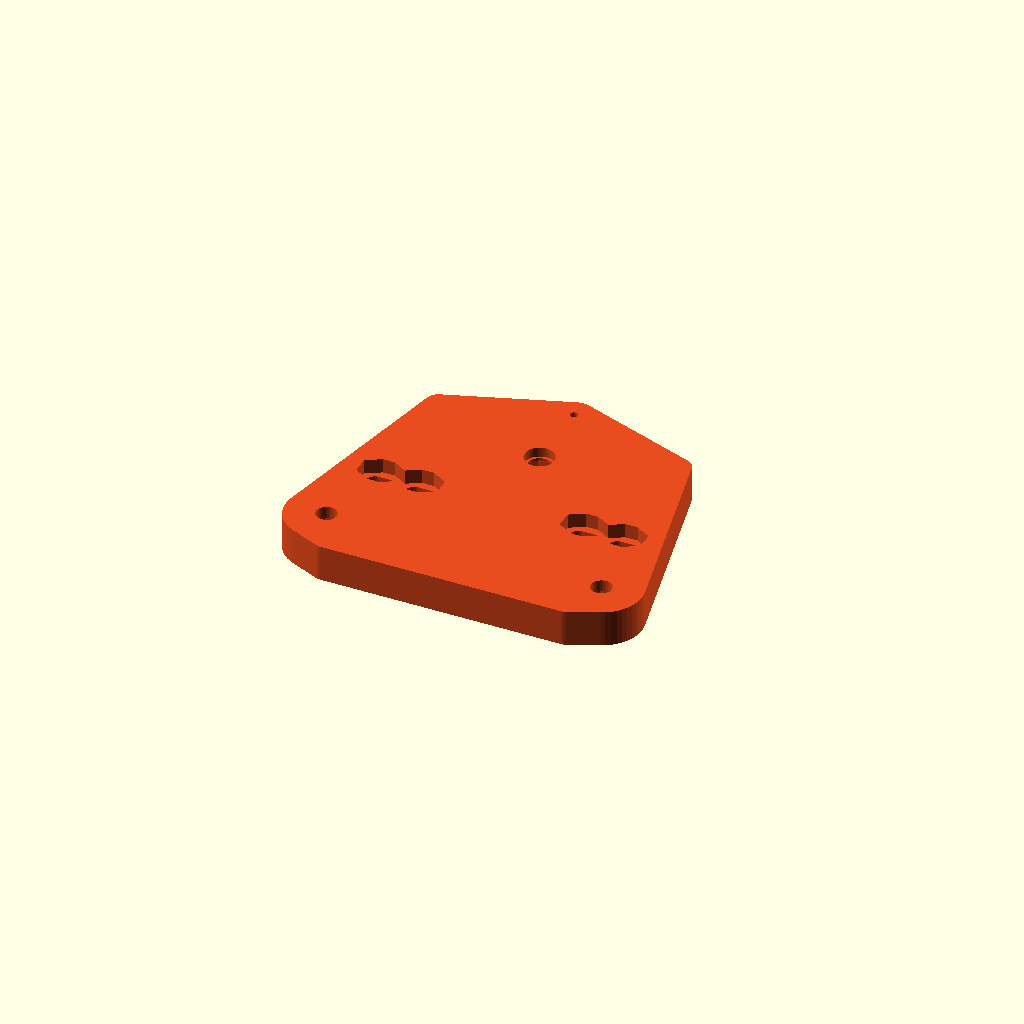
Cell 1: rendered with the file's own defaults.
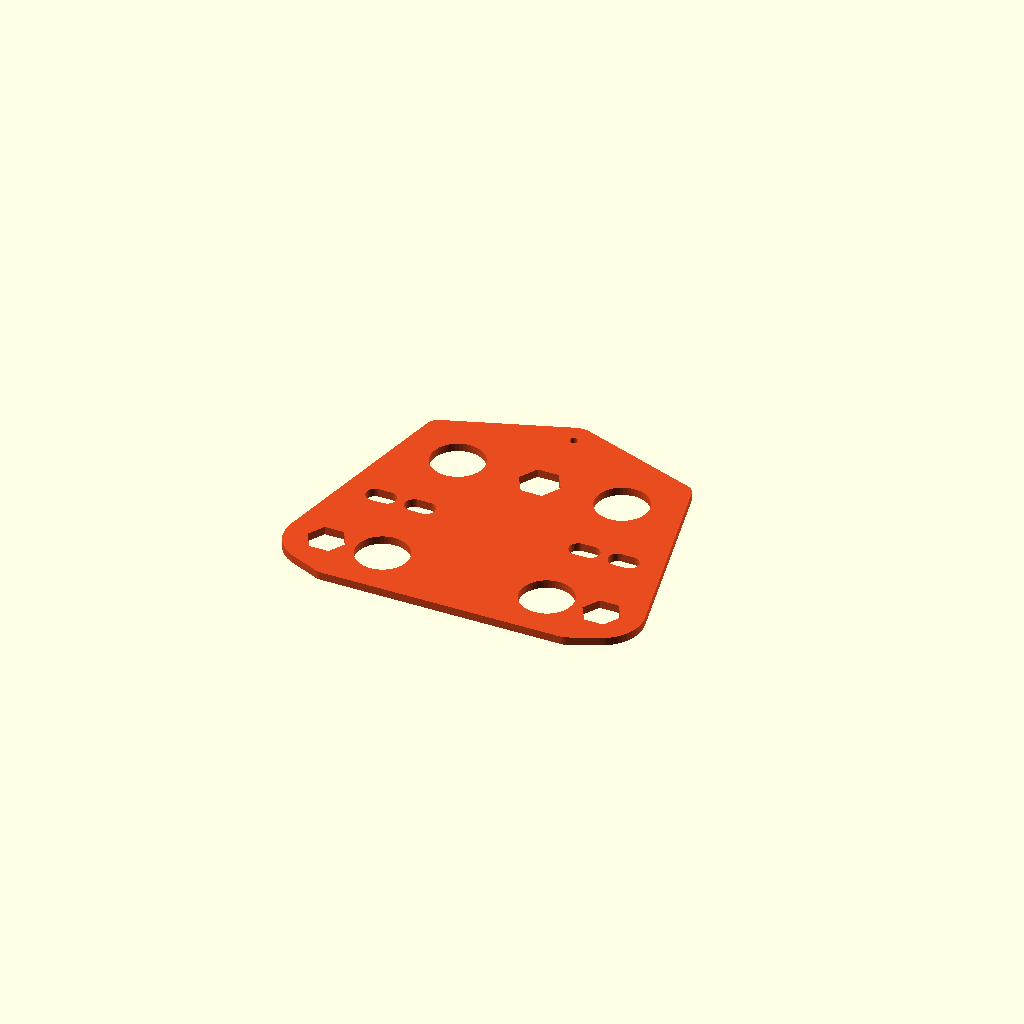
Cell 2: part = "template" (everything else at default).
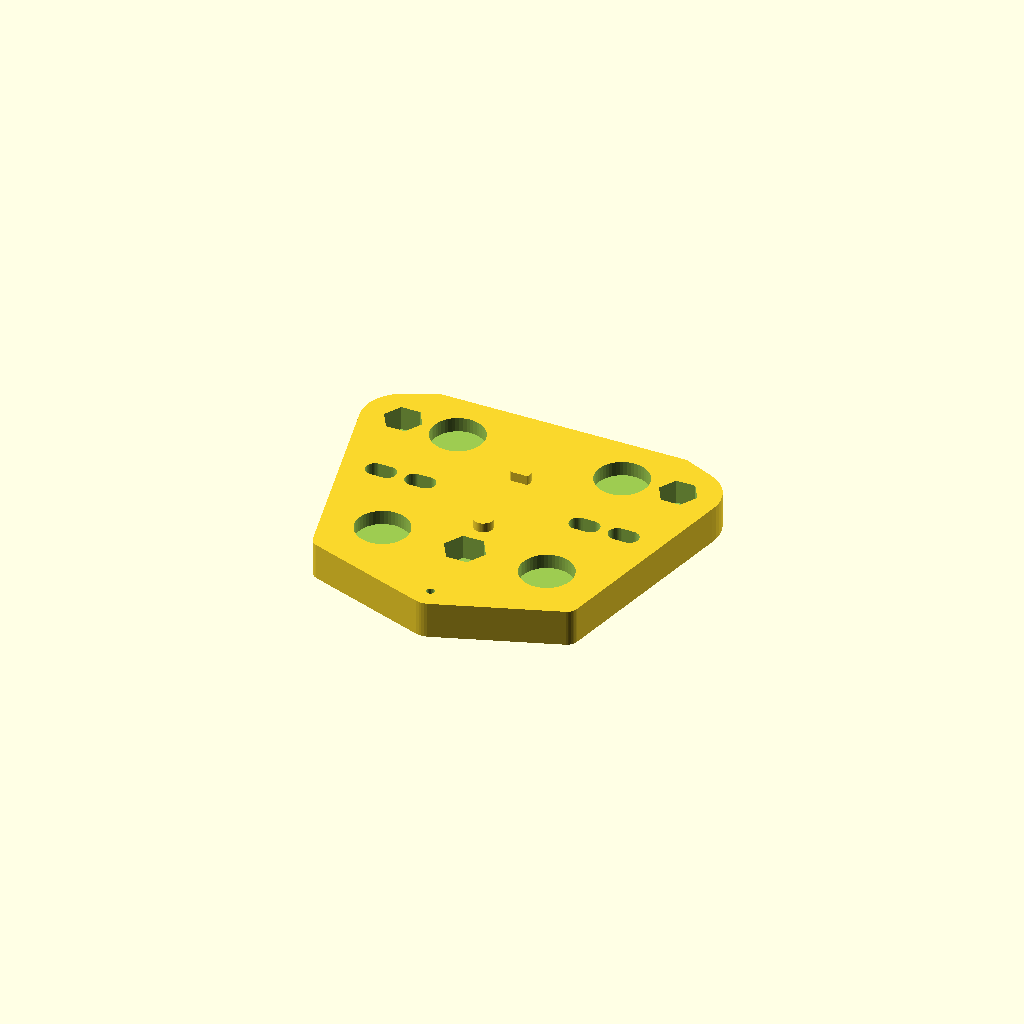
Cell 3: the same model with print_flip = true.
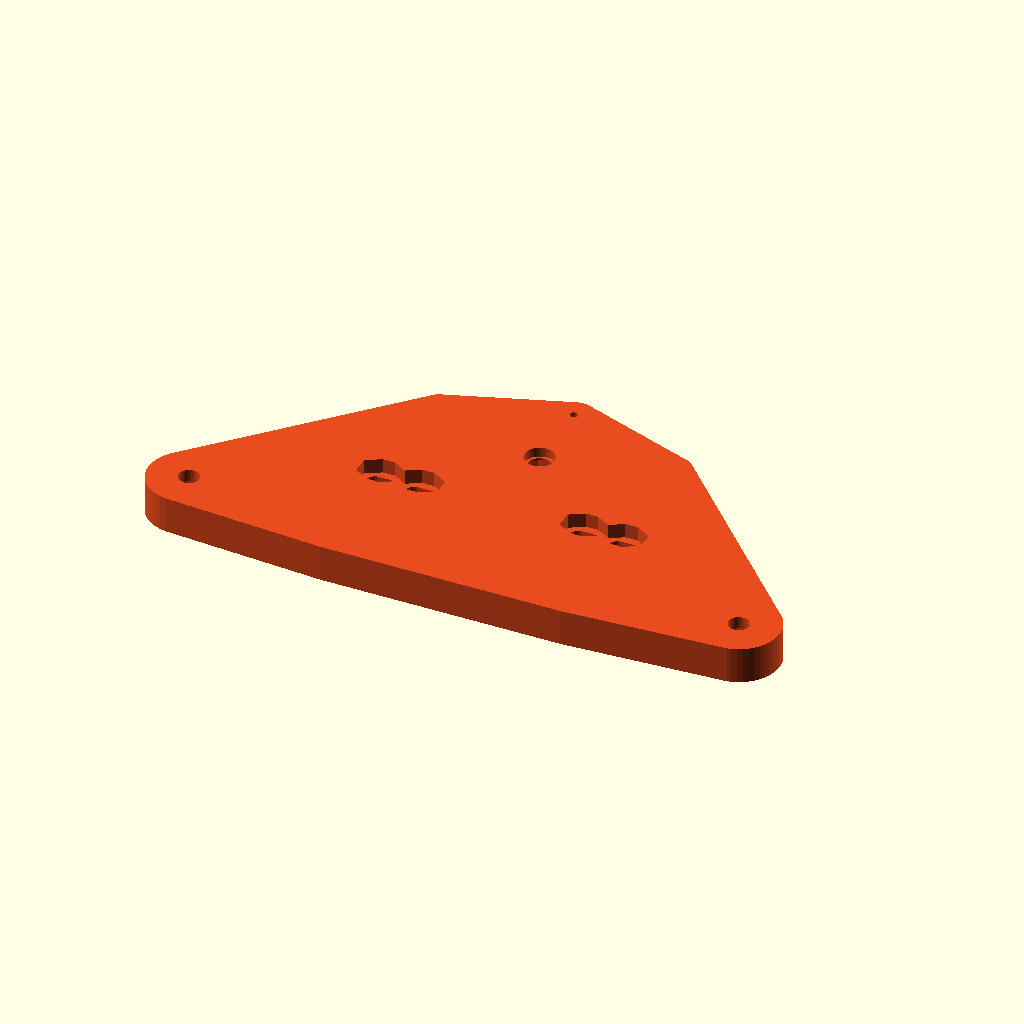
Cell 4: the same model with x_pitch = 136.
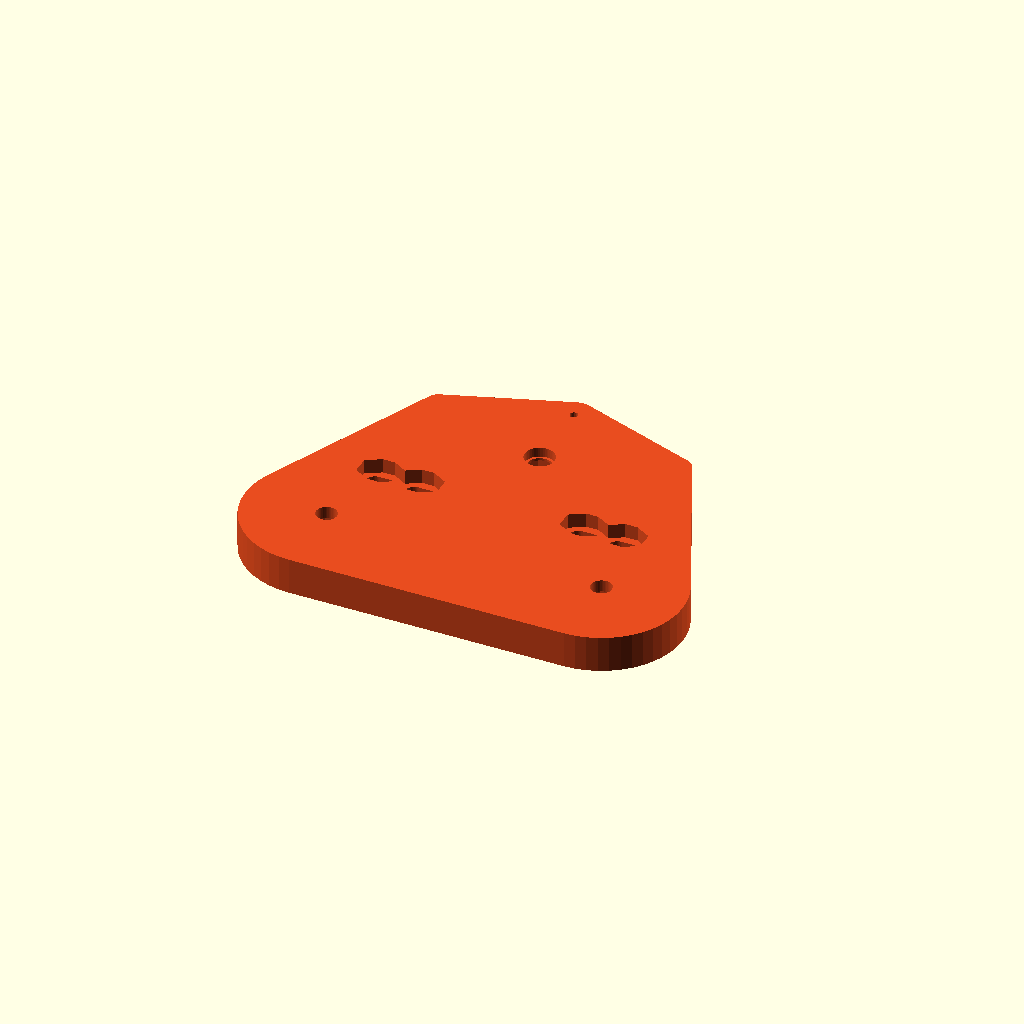
Cell 5: boss_r = 20 (everything else at default).
All cells are drawn from one camera (rotation 55°, 0°, 25°, orthographic, colour scheme Cornfield), so only the parameter changes between them.
OpenSCAD source file cad/parts/gantry-carriage.scad:
// Gantry plate, v3: a printed three-wheel plate for the horizontal rail,
// bolted with M4 to the back of the bought four-wheel metal plate that rides
// the spine (Matt, 2026-09-23). The printed 3 + 3 plate (compact-carriage.scad)
// could not hold the arm's moment on the spine and its centre bolt skewed in
// 3 mm of counterbored plate. The metal plate's four wheels now take the
// spine; this part only carries the gantry.
//
// Hardware is the kit's: M5 x 25 low-profile screws, 6 mm spacers (plain or
// eccentric), thin washers, nylocs. No M5 x 30. The metal plate is 3 mm, so
// its own wheels use the 25s as sold. Here each gantry screw goes in from the
// wheel side, head on the wheel's outer face, and threads into a nyloc
// trapped in a hex pocket in the plate's back. 25 - wheel - washer - spacer
// leaves 7.77: `layer` (3) of plate, then 4.77 into the 5 mm nut. The nut is
// held square over its full height by the pocket, so the screw is located
// over 8 mm, not 3, and the plate round the station stays full thickness.
// Nylon side of the nut faces the metal plate.
//
// The eccentric station: the collar's hole is 2.4 deep, 0.1 short of the
// collar, so the collar bears on the 0.6 mm left under the nut and the clamp
// runs nut, plastic, steel. The hex pocket there is opened by the orbit
// (8 + 2 x 0.395 + 0.2 = 9.0 across flats): the nut can shift with the
// screw but its 4.62 corners cannot turn in a 4.5 pocket.
//
// Back face details, all open to the metal plate:
//  - pockets for the four spine wheel screw heads (low-profile, 3 mm);
//  - two pegs into the metal plate's centre cross, one round, one narrow in
//    y only, so they square the gantry to the spine whatever the true hole
//    spacing is;
//  - M4 clearance slots under the metal plate's holes on the y = 0 row.
//    The M4s go in from the spine side, head on the metal plate between its
//    wheels, through both plates, into nuts in hex pockets sunk in the FRONT
//    face. The nut has to sit on the far side of the printed plate from the
//    head, or the joint clamps only the aluminium. The front face there is
//    under the gantry rail (2.1 mm gap), so the nuts go in before the rail
//    and stay captive; the heads stay reachable from the spine side. Slots
//    run 1.5 each way in x because the metal plate's holes were read off a
//    photo, about 2 % out. M4 x 12: 3 of metal, then 9 of plate.
//
// The gantry stations sit at x = +-34: nearer in, their nut pockets meet the
// spine wheels' head pockets at x = +-20.32.
//
// Local frame: XY is the plate, back face at z = 0 on the metal plate, front
// face at z = thickness. The spine runs along Y at x = 0 behind the metal
// plate; the gantry along X at y = 0 in front.
//
// Prints front face down: the back's pockets and the pegs open upward, the
// M4 nut pockets onto the bed.
use <vslot-wheel.scad>
use <wheel-spacer.scad>
use <vslot-2020.scad>
part       = "plate";   // [plate, template, context]
print_flip = false;     // front face down, for export
thickness  = 9;
x_pitch    = 68;        // gantry fixed pair, centre to centre
boss_r     = 10;
screw_l    = 25;
spacer_l   = 6;
shim_t     = 1;
layer      = 3;         // plate between the spacer and the nut
nut_af     = 8;         // M5 nyloc
nut_h      = 5;
nut_fit    = 0.1;       // per side, fixed stations
bolt_hole  = 5.1;
ecc_fit    = 0.1;       // per side round the 7.11 collar hole
collar_d   = 2.4;       // collar hole depth; the collar is 2.5
ecc_slack  = -0.1;      // as compact-carriage.scad, iteration 46
lobe_r     = 5;
lobe_y     = 38;        // above the metal plate's top edge (32.75)
line_hole  = 2;
// The metal plate, measured off the deskcam on 2026-09-20, about 2 %.
metal_size = 65.5;
metal_t    = 3;
z_off      = vwheel_2020_offset();   // its wheel columns, 40.64 apart nominal
z_row      = 20;                     // its four wheels at y = +-20
z_head_d   = 13;        // Ø9.5 head, its eccentric orbit and the photo's error
z_head_h   = 3.6;
m4_holes   = [[-20.32, 0], [20.32, 0], [-30, 0], [30, 0]];  // column holes, edge slots
m4_nut_af  = 7;
m4_nut_h   = 3.2;
m4_slop    = 1.5;       // slot length each way in x
m4_hole    = 4.5;
m4_pocket  = 3.6;       // nut pocket depth from the front face
m4_len     = 12;
peg_d      = 4.8;       // into Ø5 holes
peg_h      = 2.4;       // the metal plate is 3; the spine rail is 2.1 beyond it
peg_round  = [0, 10];
peg_flat   = [0, -10];  // narrow in y: locates x only
peg_flat_w = 2.5;
template_t = 2;
$fn = 48;

wheel_off  = vwheel_2020_offset();
rail_face  = vwheel_width()/2 + shim_t + spacer_l;
e          = spacer_eccentricity();
nut_thread = screw_l - vwheel_width() - shim_t - spacer_l - layer;
ecc_nut_af = nut_af + 2*e + 0.2;
ecc_hole   = spacer_plate_hole() + 2*ecc_fit;
orbit_hole = 5 + 2*e + 0.2;
x_stations = [[-x_pitch/2, -wheel_off], [x_pitch/2, -wheel_off], [0, wheel_off]];  // last is the eccentric
z_heads    = [for(sx=[-1,1], sy=[-1,1]) [sx*z_off, sy*z_row]];
echo(str("rails ", 2*rail_face + metal_t + thickness, " apart centre to centre; ", nut_thread,
         " of thread in each gantry nyloc; M4 x ", m4_len, " fills ", m4_engage, " of its nut; eccentric from ", ecc_slack, " clear to ",
         2*e - ecc_slack, " inside tangency"));
assert(nut_thread >= 4.5, "screw too short: thin `layer`");
assert(layer + nut_h <= thickness, "nut stands proud of the back face");
assert(peg_h < metal_t, "pegs would reach the spine rail");
m4_engage = m4_len - metal_t - (thickness - m4_pocket);
assert(m4_engage >= m4_nut_h - 0.2, "M4 too short to fill its nut");
assert(m4_len - metal_t <= thickness + 2, "M4 end reaches the gantry rail");

module hex(af, h) { cylinder(h=h, d=af/cos(30), $fn=6); }

// A gantry station. The fixed ones have a close hole through the layer;
// the eccentric has the collar's hole, then room for the screw's orbit. Its
// centre is drawn toward the rail so the wheel swings from ecc_slack clear
// to 2e - ecc_slack inside tangency.
module station(p, ecc) {
    shift = ecc ? -(e - ecc_slack) : 0;
    translate([p[0], p[1] + sign(p[1])*shift, 0]) {
        if(ecc) {
            translate([0, 0, thickness - collar_d]) cylinder(h=collar_d + 1, d=ecc_hole);
            translate([0, 0, -1]) cylinder(h=thickness + 2, d=orbit_hole);
            translate([0, 0, -1]) hex(ecc_nut_af, thickness - layer + 1);
        } else {
            translate([0, 0, -1]) cylinder(h=thickness + 2, d=bolt_hole);
            translate([0, 0, -1]) hex(nut_af + 2*nut_fit, thickness - layer + 1);
        }
    }
}
module m4_fixing(p) {
    translate([p[0], p[1], 0]) {
        hull() for(dx=[-m4_slop, m4_slop]) translate([dx, 0, -1]) cylinder(h=thickness + 2, d=m4_hole);
        // in the front face, flats facing +-y: the nut slides in x but cannot turn
        hull() for(dx=[-m4_slop, m4_slop]) translate([dx, 0, thickness - m4_pocket]) rotate([0, 0, 30]) hex(m4_nut_af + 0.3, m4_pocket + 1);
    }
}
module outline_2d() {
    hull() {
        offset(r=3) offset(delta=-3) square(metal_size, center=true);
        for(p=x_stations) translate(p) circle(r=boss_r);
        translate([0, lobe_y]) circle(r=lobe_r);
    }
}
module plate_body() {
    difference() {
        linear_extrude(thickness) outline_2d();
        for(i=[0:2]) station(x_stations[i], i == 2);
        for(p=z_heads) translate([p[0], p[1], -1]) cylinder(h=z_head_h + 1, d=z_head_d);
        for(p=m4_holes) m4_fixing(p);
        translate([0, lobe_y, -1]) cylinder(h=thickness + 2, d=line_hole, $fn=16);
    }
    translate([peg_round[0], peg_round[1], -peg_h]) cylinder(h=peg_h + 0.01, d=peg_d);
    translate([peg_flat[0], peg_flat[1], -peg_h]) intersection() {
        cylinder(h=peg_h + 0.01, d=peg_d);
        translate([-peg_d/2, -peg_flat_w/2, 0]) cube([peg_d, peg_flat_w, peg_h + 0.01]);
    }
}
// A 2 mm slice of the back face with the pegs, to try on the metal plate
// before printing the whole plate.
module template() { intersection() { plate_body(); translate([-100, -100, -peg_h - 1]) cube([200, 200, peg_h + 1 + template_t]); } }

// The metal plate as read off the photo, for the context view only.
module metal_plate() {
    difference() {
        translate([0, 0, -metal_t]) linear_extrude(metal_t) offset(r=3) offset(delta=-3) square(metal_size, center=true);
        for(y=[-20, 0, 20]) translate([-z_off, y, -5]) cylinder(h=10, d=7);
        for(y=[-20:10:20]) translate([z_off, y, -5]) cylinder(h=10, d=5);
        for(p=[[0,0],[10,0],[-10,0],[0,10],[0,-10]]) translate([p[0], p[1], -5]) cylinder(h=10, d=5);
        for(x=[-30, 30], y=[-10, 0, 10]) translate([x, y, -5]) hull() for(dx=[-1.5, 1.5]) translate([dx, 0, 0]) cylinder(h=10, d=5);
    }
}

module plate() { if(part == "template") template(); else plate_body(); }
if(part != "context") {
    if(print_flip) translate([0, 0, thickness]) rotate([180, 0, 0]) plate();
    else color([0.91,0.30,0.12]) plate();
}
if(part == "context") {
    color([0.91,0.30,0.12]) plate_body();
    color([0.80,0.82,0.85]) metal_plate();
    %color([0.66,0.71,0.75]) translate([0, 0, -metal_t - rail_face]) rotate([-90,0,0]) translate([0,0,-70]) linear_extrude(140) vslot_2020_profile();
    %color([0.66,0.71,0.75]) translate([0, 0, thickness + rail_face]) rotate([0,90,0]) translate([0,0,-80]) linear_extrude(160) vslot_2020_profile();
    for(p=z_heads) %translate([p[0], p[1], -metal_t - shim_t - spacer_l - vwheel_width()/2]) vslot_wheel(false);
    for(p=x_stations) %translate([p[0], p[1], thickness + shim_t + spacer_l + vwheel_width()/2]) vslot_wheel(false);
}
Parameter table extracted from the source (name, type, default, range or options):
part: string, default "plate", options "plate", "template", "context"
print_flip: bool, default false
thickness: number, default 9
x_pitch: number, default 68
boss_r: number, default 10
screw_l: number, default 25
spacer_l: number, default 6
shim_t: number, default 1
layer: number, default 3
nut_af: number, default 8
nut_h: number, default 5
nut_fit: number, default 0.1
bolt_hole: number, default 5.1
ecc_fit: number, default 0.1
collar_d: number, default 2.4
ecc_slack: number, default -0.1
lobe_r: number, default 5
lobe_y: number, default 38
line_hole: number, default 2
metal_size: number, default 65.5
metal_t: number, default 3
z_row: number, default 20
z_head_d: number, default 13
z_head_h: number, default 3.6
m4_nut_af: number, default 7
m4_nut_h: number, default 3.2
m4_slop: number, default 1.5
m4_hole: number, default 4.5
m4_pocket: number, default 3.6
m4_len: number, default 12
peg_d: number, default 4.8
peg_h: number, default 2.4
peg_round: vector, default [0, 10]
peg_flat: vector, default [0, -10]
peg_flat_w: number, default 2.5
template_t: number, default 2
